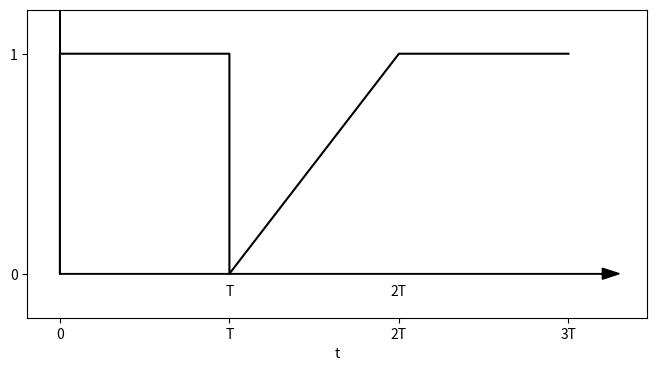

Reproduce this figure in Python.
import matplotlib.pyplot as plt
import numpy as np

# Define time intervals
T = 1

# Define each segment of the plot
t1 = np.array([0, T])       # Constant from 0 to T
y1 = np.array([1, 1])

t2 = np.array([T, T])       # Drop from 1 to 0 at T
y2 = np.array([1, 0])

t3 = np.linspace(T, 2*T, 100)  # Smooth increase from 0 to 1 between T and 2T
y3 = np.linspace(0, 1, 100)

t4 = np.array([2*T, 3*T])   # Constant at 1 from 2T onwards
y4 = np.array([1, 1])

# Combine all time and value segments
t = np.concatenate(([0], t1, t2, t3, t4))
y = np.concatenate(([0], y1, y2, y3, y4))

# Plotting
plt.figure(figsize=(8, 4))
plt.plot(t, y, color='black')
plt.ylim(-0.2, 1.2)

# Add x and y axes with arrows
plt.arrow(0, 0, 3.2*T, 0, head_width=0.05, head_length=0.1, fc='black', ec='black')  # x-axis
plt.arrow(0, 0, 0, 1.3, head_width=0.05, head_length=0.05, fc='black', ec='black')   # y-axis

# Add labels and text
plt.xlabel('t')
plt.xticks([0, T, 2*T, 3*T], ['0', 'T', '2T', '3T'])
plt.yticks([0, 1])
plt.text(T, -0.1, 'T', ha='center')
plt.text(2*T, -0.1, '2T', ha='center')

plt.grid(False)
plt.show()

